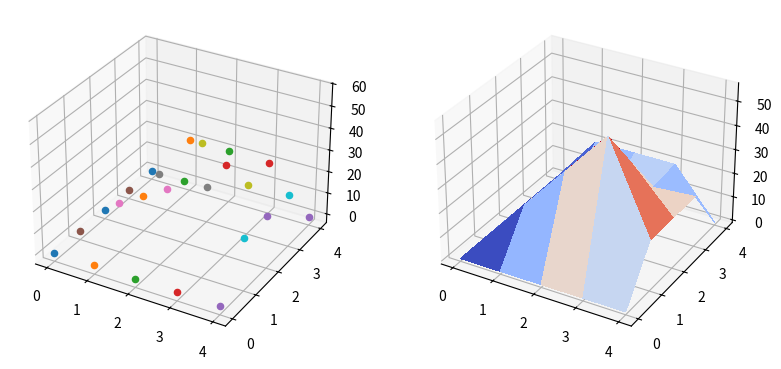
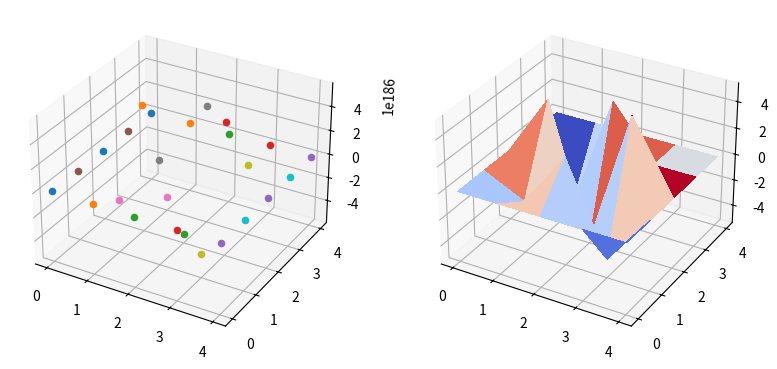
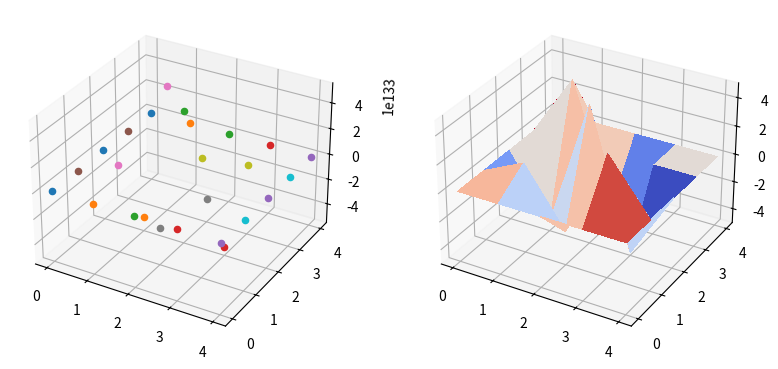

Reproduce these figures in Python, in order.
#!/usr/bin/env python3
# -*- coding: utf-8 -*-
"""
Created on Fri Mar 29 00:06:12 2019

@author: laura
"""


import numpy as np

import matplotlib.pyplot as plt

from matplotlib import cm
 
from mpl_toolkits.mplot3d import Axes3D



def fo(Uo,x0,xn,x):
    l=xn-x0
    L=np.ones(len(x))
    L=L*l
    n=len(Uo)
    for i in range(n-1):
        Uo[i]=np.sin(np.pi*x[i])
    return Uo

def montaAo(n,lamo):
    N=n*n+1
    
    M=np.zeros((N,N))
    D=np.zeros((N,N))
    
    for i in range(N):
        D[i,i]=2*(1-lamo**2)
        if(i<N-1):
            M[i,i+1]=lamo**2
            M[i+1,i]=lamo**2
    return M+D

def onda(Uo,Uo0,n,m,lamo):
    A=montaAo(n,lamo)
    for i in range(m):
        u=np.dot(A,Uo)-Uo0
        Uo0=Uo
        Uo=u
    return Uo

def fc(Uc,x0,xn,x,n):
    Uc=x
    return Uc

def montaAc(n,lamc):
    N=n*n+1
    M=np.zeros((N,N))
    D=np.zeros((N,N))
    
    for i in range(N):
        D[i,i]=(1-2*lamc)
        if(i<N-1):
            M[i,i+1]=lamc
            M[i+1,i]=lamc
    return M+D

def calor(Uc,n,lamo,m):
    A=montaAc(n,lamo)
    
    for i in range(m):
        u=np.dot(A,Uc)
        Uc=u
    
    return Uc

def montaAl(n):
  N = n*n
  M = np.zeros((N,N))
  D = np.zeros((N,N))
  
  for i in range(N):
    D[i,i] = 4.0
    
    if i < n*(n-1):
      M[i,i+n] = -1.0
      M[i+n,i] = -1.0
      
    if (i + 1)%n != 0 :
      M[i,i+1] = -1.0
      M[i+1,i] = -1.0
  
  return M,D

def montaBl(n,ul0x,uly,ulx,ul0y,x,y):
    N = n*n
    b = np.zeros((N,1))
    baux=np.zeros((n+2,n+2))
    baux[0,:]=ul0y
    baux[:,0]=ul0x
    
    for i in range(n+1):
        baux[n+1,i]=200*x[i]
        baux[i,n+1]=200*y[i]
    k=0
    for j in range(n,-1,-1):
        for i in range(n+1):
            if(j>0)and(i>0)and(i<n+2)and(j<n+2):
                b[k]=baux[i-1,j]+baux[i+1,j]+baux[i,j-1]+baux[i,j+1]
                k=k+1
    return b

    

def Laplace(n,ul0x,uly,ulx,ul0y,x,y): ####diferencas centrais####
    b=montaBl(n,ul0x,uly,ulx,ul0y,x,y)
    M,D=montaAl(n)
    A=M+D
    U=np.linalg.solve(A,b) ###gauss seidel??###
    return U
#def Calor():
#def Onda():

def geraGraficos1(X1,n,ul0x,ul0y,ulx,uly):

    x = range(n+2)
    y = range(n+2)
    X,Y = np.meshgrid(x,y)

    Zinter = np.reshape(X1,(n,n))
    print(Zinter)
    Z = np.zeros((n+2,n+2))

    for i in range(n+2):
        if (i != 0) and (i != n+1):
            Z[i,0]   = ul0x
            Z[i,n+1] = uly
		
            Z[0,i]   = ul0y
            Z[n+1,i] = ulx


    for i in range(n):
        for j in range(n):
            Z[i+1,j+1] = Zinter[i,j]

    fig = plt.figure(figsize=plt.figaspect(0.5))

    ax0 = fig.add_subplot(1, 2, 1, projection='3d')
    ax1 = fig.add_subplot(1, 2, 2, projection='3d')

    for i in range(n+2):
	    for j in range(n+2):
		    x = X[i,j]
		    y = Y[i,j]
		    z = Z[i,j]
		
		    ax0.scatter(x,y,z)

    ax1.plot_surface(X, Y, Z, rstride=1, cstride=1, cmap=cm.coolwarm,
    linewidth=0.2, antialiased=False)

    plt.show()

def geraGraficos2(X1,n,ul0x,ulx,uly):
    
    
    x = range(n+2)
	
    y = range(n+2)
    X,Y = np.meshgrid(x,y)
    Zinter = np.reshape(X1,(n,n))
    
    Z = np.zeros((n+2,n+2))
    for i in range(n+2):
        if (i != 0) and (i != n+1):
            Z[i,0]   = ul0x
            Z[i,n+1] = uly[i]
            Z[0,i]   = uly[i]
            Z[n+1,i] = ulx


    for i in range(n):
        for j in range(n):
            Z[i+1,j+1] = Zinter[i,j]

    fig = plt.figure(figsize=plt.figaspect(0.5))

    ax0 = fig.add_subplot(1, 2, 1, projection='3d')
    ax1 = fig.add_subplot(1, 2, 2, projection='3d')
    for i in range(n+2):
        for j in range(n+2):
            x = X[i,j]
            y = Y[i,j]
            z = Z[i,j]
		
            ax0.scatter(x,y,z)

    ax1.plot_surface(X, Y, Z, rstride=1, cstride=1, cmap=cm.coolwarm,
    linewidth=0.2, antialiased=False)
    plt.show()
    
    



######Escolha da malha#######
m=100
n=3
N=n*n
xl0=0
yl0=0
xln=0.5
yln=0.5
xc0=0
yc0=0
xcn=0.5
ycn=0.5
xo0=0
yo0=0
xon=0.5
yon=0.5
hl=(xln-xl0)/(n+1)
hc=(xcn-xc0)/(N+1)
ho=(xon-xo0)/(N+1)
kl=(yln-yl0)/(n+1)
ko=(yon-yo0)/(n+1)
kc=(ycn-yc0)/(N+1)
lamo=ko/(ho)
lamc=(kc)/(hc**2)

xl=np.arange(xl0,xln,hl)
xo=np.arange(xo0,xon,ho)
xc=np.arange(xc0,xcn,hc)
yl=np.arange(yl0,yln,kl)
tc=np.arange(yc0,ycn,kc)
to=np.arange(yo0,yon,ko)

###################################################
########## Laplace - Diferencas centrais ##########
###################################################

Ul=np.zeros(N)

###condicoes de fronteira###

ul0x=0
ul0y=0
ulx=20
uly=20

###solucao###

Ul=Laplace(n,ul0x,uly,ulx,ul0y,xl,yl)
print('laplace (u)=',Ul)

###################################################
########## Onda - Diferencas centrais #############
###################################################

Uo=np.zeros(N+1)
Uo0=np.zeros(N+1)
Uon=np.zeros(N)
uo0t=0
uot=0
U0o=fo(Uo0,xo0,xon,xo)
Uo=onda(U0o,Uo0,n,m,lamo)
for i in range(N-1):
    Uon[i]=Uo[i]
print('\nonda (u)=',Uo)

###################################################
######## Calor - Diferencas progressivas ##########
###################################################

Uca=np.zeros(N)
U0c=np.zeros(N)

uc0t=0
uct=0

U0c=fc(U0c,xc0,xcn,xc,m)

Uc=calor(U0c,n,lamc,m)
for i in range(N-1):
    Uca[i]=Uc[i]
print('\ncalor (u)=',Uca)

geraGraficos1(Ul,n,ul0x,ul0y,ulx,uly)
geraGraficos2(Uca,n,uc0t,uct,U0c)
geraGraficos2(Uon,n,uo0t,uot,U0o)


